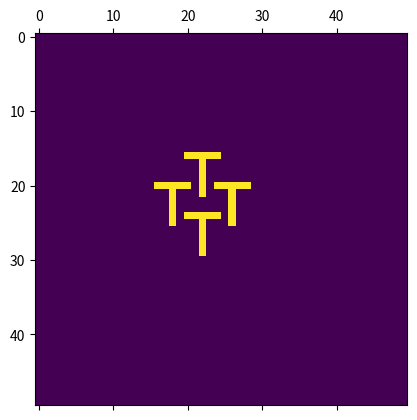

Generate this figure with matplotlib:
# ENGR 5696
# [redacted]
# 2018/9/11
# ASSIGNMENT 1 - QUESTION 4

import matplotlib.pyplot as plt
import numpy as np

N = 50
n = 5


plt.ion()
canvas = np.zeros((N,N))

# Hard-code an initial pattern made of 1's
canvas[20,20] = 1
canvas[20,21] = 1
canvas[20,22] = 1
canvas[20,23] = 1
canvas[20,24] = 1

canvas[21,22] = 1
canvas[22,22] = 1
canvas[23,22] = 1
canvas[24,22] = 1
canvas[25,22] = 1


def iteration(matrix):
    matrix2 = np.zeros((N,N))
    for i in range(len(matrix)):
        for j in range(len(matrix[0])):
            try:
                left = matrix[i-1,j]
                up = matrix[i,j-1]
                right = matrix[i,j+1]
                down = matrix[i+1,j]
            except IndexError as e:
                print("edge of plot at x = " + str(i) + ", y = " + str(j))
            total = left + up + right + down
            alive = total%2 # if even, alive = 0, make dead. if odd, alive = 1, make alive 
            matrix2[i,j] = alive
    return matrix2



# Main code
plt.matshow(canvas)
plt.show()

for i in range(n):
    plt.matshow(canvas,fignum = False)
    plt.pause(0.25)
    canvas = iteration(canvas)

plt.ioff()
plt.show()


